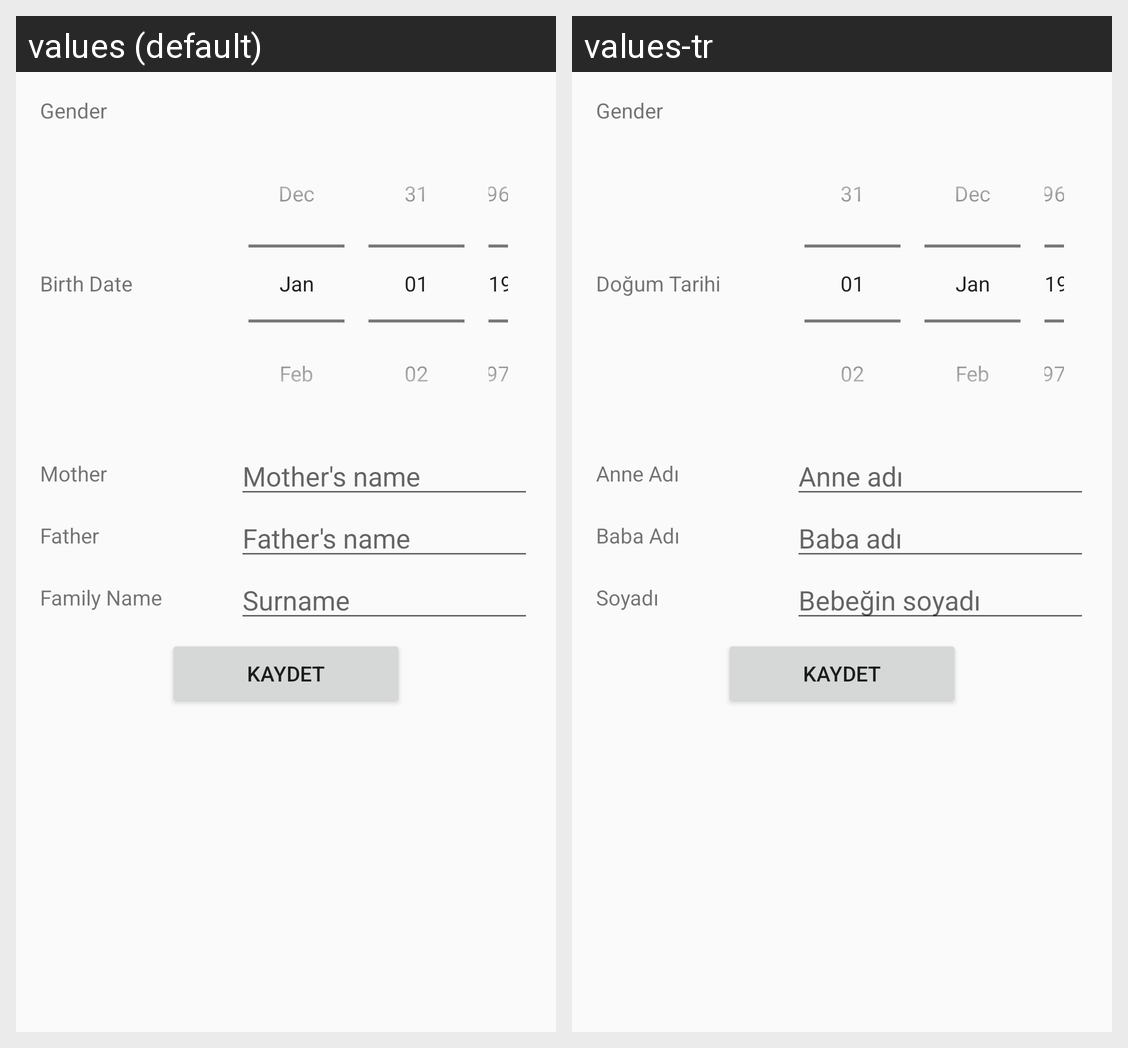

For this localized Android screen grid, give each drawn string resource with its value in every locale shown.
Android screen res/layout/fragment_setup.xml rendered under 2 locales, left to right: values (default), values-tr. Device: Nexus 5 (rendered at 1080×1920; each locale shown at half size, 540×960, under a caption strip naming it); theme AppTheme.NoActionBar.
Strings drawn on this screen, with the default value and each locale's value (text and hints the layout hard-codes, and strings that could not be matched under every locale, appear in the picture but are not listed):

label_birth_date
  values: Birth Date
  values-tr: Doğum Tarihi

label_mother_name
  values: Mother
  values-tr: Anne Adı

hint_mother_name
  values: Mother's name
  values-tr: Anne adı

label_father_name
  values: Father
  values-tr: Baba Adı

hint_father_name
  values: Father's name
  values-tr: Baba adı

label_surname
  values: Family Name
  values-tr: Soyadı

hint_surname
  values: Surname
  values-tr: Bebeğin soyadı
